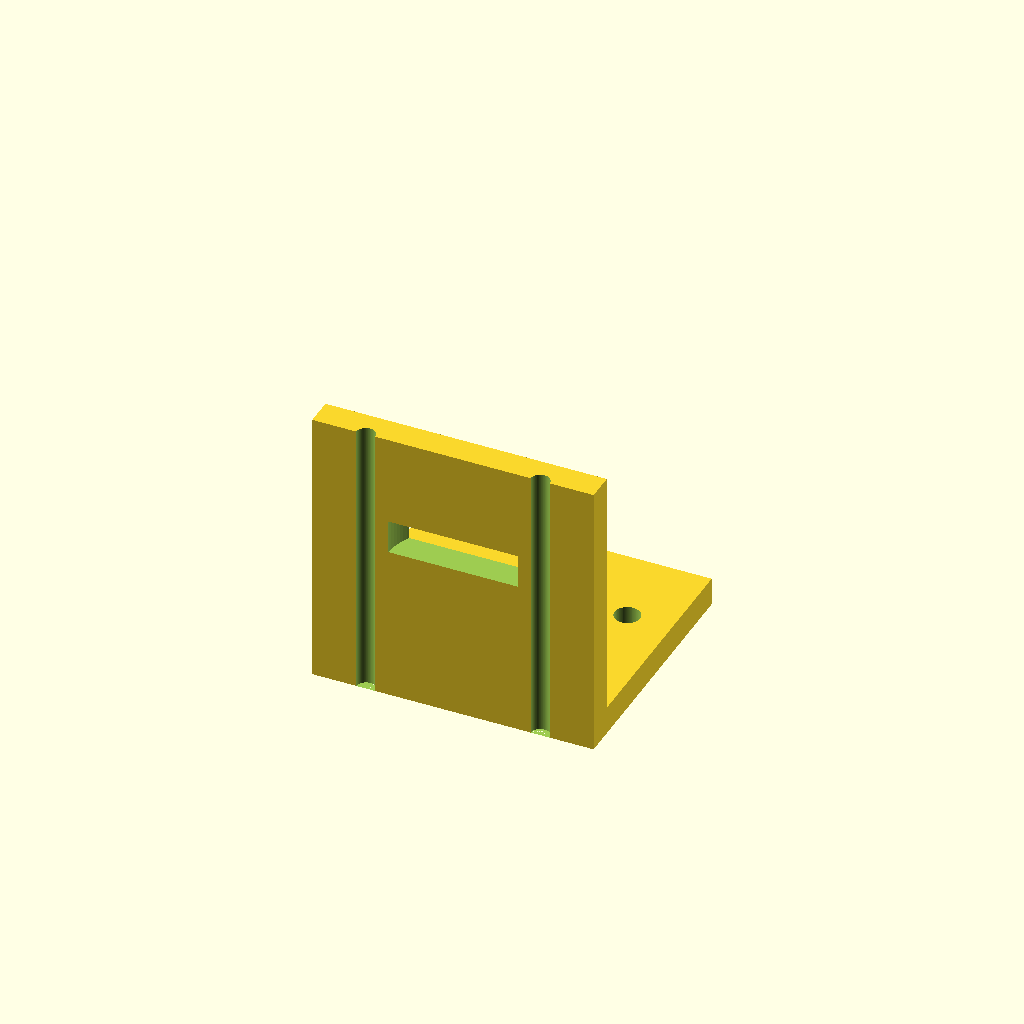
Cell 1 — every parameter at its default value.
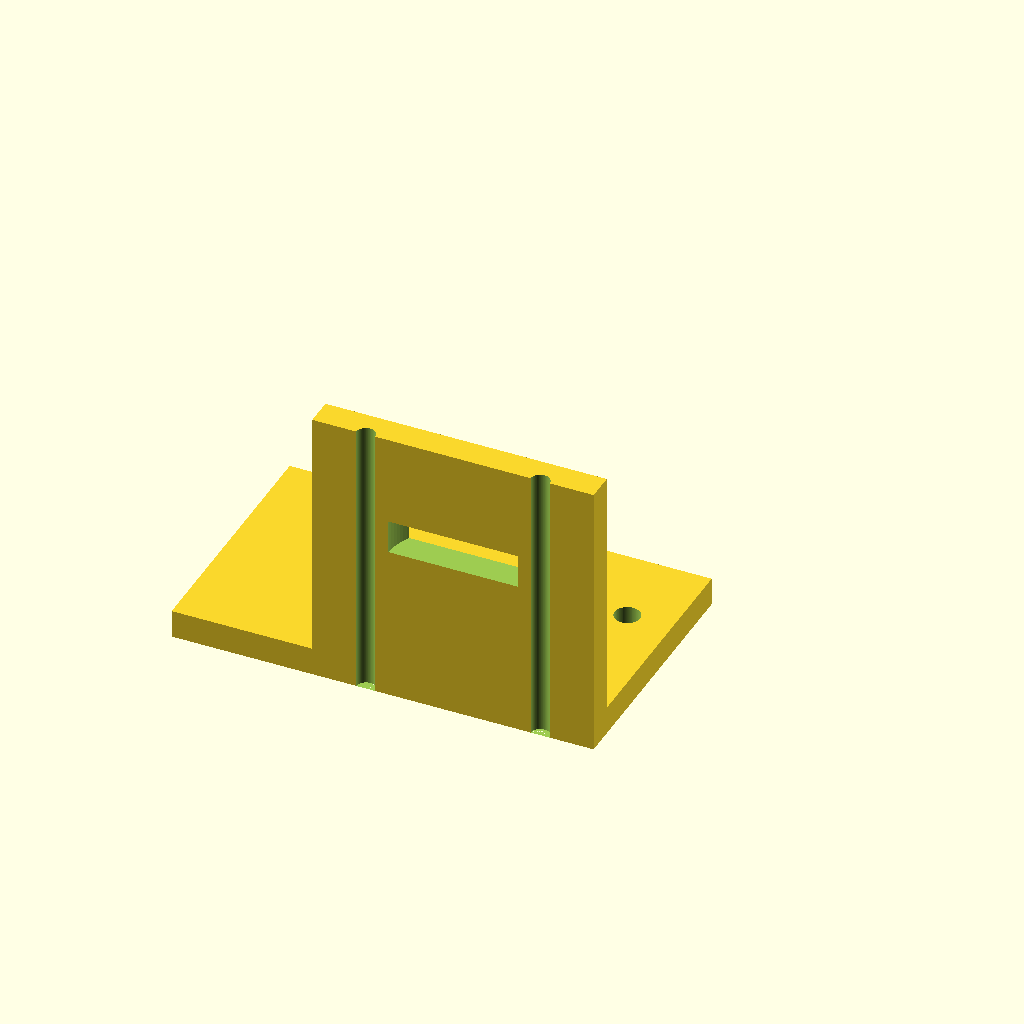
Cell 2 — base_x0 set to -50, the other parameters unchanged.
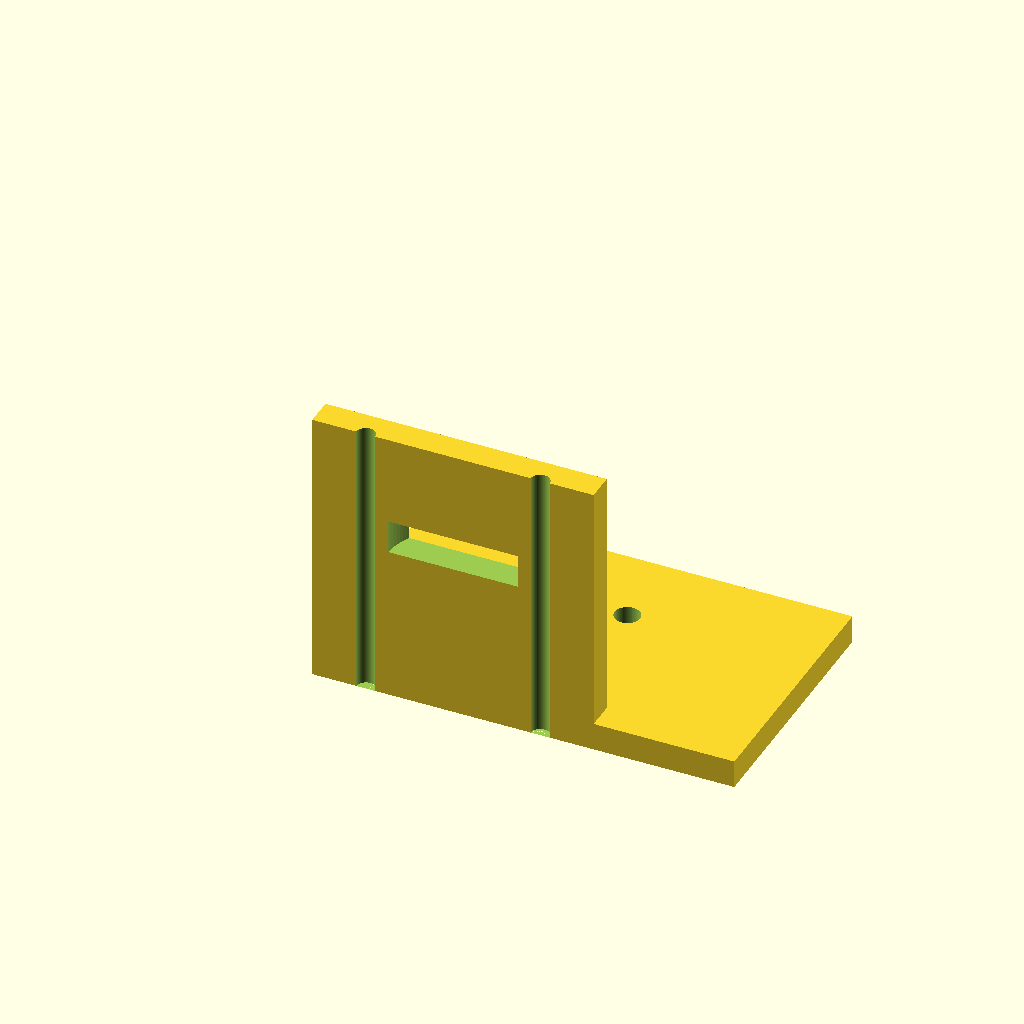
Cell 3: the same model with base_x1 = 50.
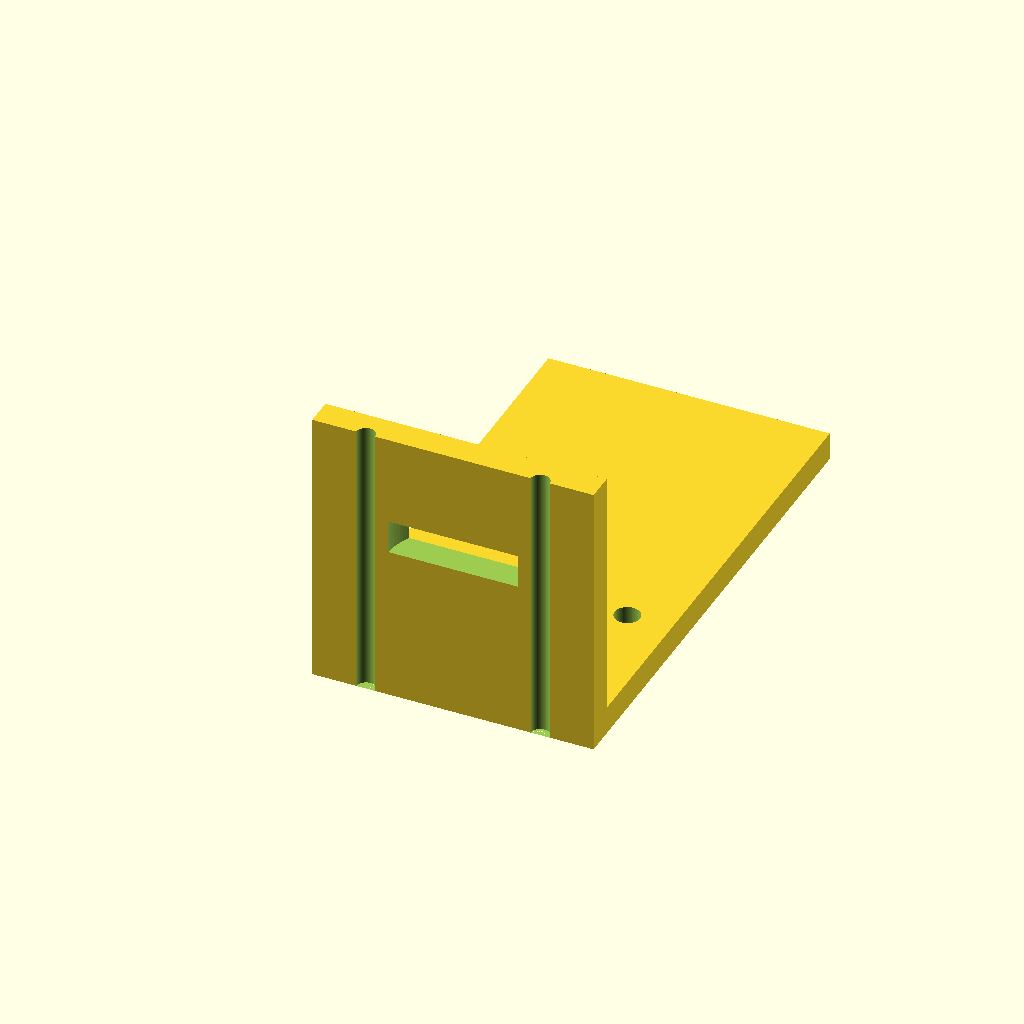
Cell 4: the same model with base_y1 = 90.
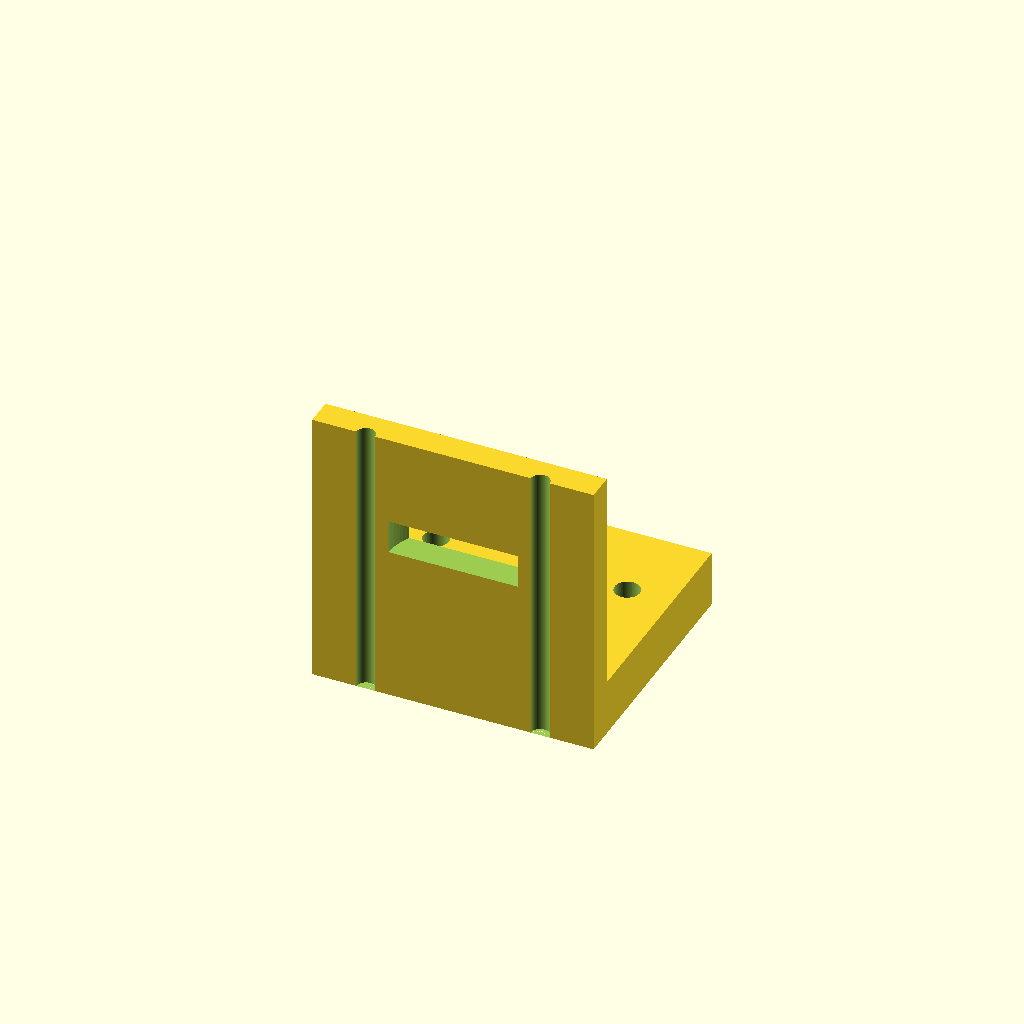
Cell 5: the same model with base_z1 = 10.
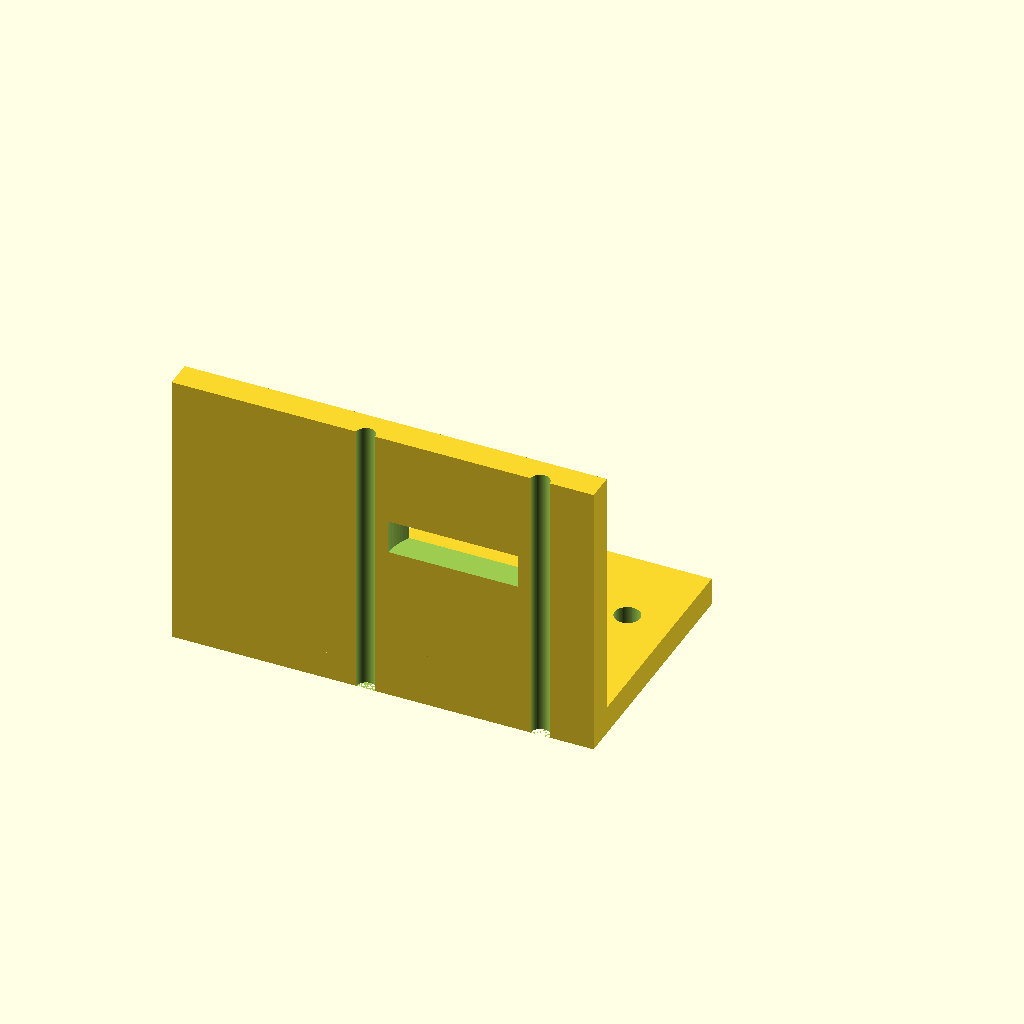
Cell 6 — motor_x0 set to -50, the other parameters unchanged.
All cells are drawn from one camera (rotation 55°, 0°, 25°, orthographic, colour scheme Cornfield), so only the parameter changes between them.
The OpenSCAD source (bench/results/gpu-v11-h1-g13/code/scadcoder-v11/nema17_motor_bracket_s2_a0.scad):
// L-shaped mounting bracket for a NEMA 17 stepper motor (e.g. syringe pump)
// Print orientation: base plate on the bed (z = 0), motor plate builds upward.

// ---------------- Parameters ----------------
base_x0      = -25;    // base plate, x start
base_x1      = 25;     // base plate, x end
base_y0      = 0;      // base plate, y start
base_y1      = 45;     // base plate, y end
base_z0      = 0;      // base plate, z start
base_z1      = 5;      // base plate, z end

motor_x0     = -25;    // motor plate, x start
motor_x1     = 25;     // motor plate, x end
motor_y0     = 0;      // motor plate, y start
motor_y1     = 5;      // motor plate, y end (sits on back edge of base)
motor_z0     = 0;      // motor plate, z start
motor_z1     = 50;     // motor plate, z end

hole_m4_x1   = -17;    // M4 through-hole in base, x
hole_m4_y1   = 30;     // M4 through-hole in base, y
hole_m4_x2   = 17;     // M4 through-hole in base, x
hole_m4_y2   = 30;     // M4 through-hole in base, y
hole_m4_d    = 4.5;    // M4 hole diameter

boss_d       = 23;     // motor centring boss hole diameter
boss_x       = 0;      // boss hole centre, x
boss_z       = 28;     // boss hole centre, z
screw_d      = 3.4;    // M3 screw hole diameter
screw_pat    = 31;     // square pattern side length for screw holes

gusset_t     = 5;      // gusset thickness (X)
gusset_leg   = 20;     // right-triangle leg length (Y and Z)
gusset_x0    = -25;    // left gusset, x start
gusset_x1    = -20;    // left gusset, x end
gusset_y0    = 5;      // gusset triangle, y start (at base)
gusset_z0    = 5;      // gusset triangle, z start (at base)

eps          = 0.5;    // cutter overshoot past faces

$fn = 96;

// ---------------- Model ----------------
difference() {
    union() {
        // Base plate
        translate([base_x0, base_y0, base_z0])
            cube([base_x1 - base_x0, base_y1 - base_y0, base_z1 - base_z0]);

        // Vertical motor plate
        translate([motor_x0, motor_y0, motor_z0])
            cube([motor_x1 - motor_x0, motor_y1 - motor_y0, motor_z1 - motor_z0]);

        // Left triangular gusset (flush with left edge)
        translate([gusset_x0, gusset_y0, gusset_z0])
            rotate([90, 0, 0])
                linear_extrude(height = gusset_t)
                    polygon([[0, 0], [gusset_leg, 0], [0, gusset_leg]]);

        // Right triangular gusset (flush with right edge)
        translate([gusset_x1, gusset_y0, gusset_z0])
            rotate([90, 0, 0])
                linear_extrude(height = gusset_t)
                    polygon([[0, 0], [gusset_leg, 0], [0, gusset_leg]]);
    }

    // Base plate through-holes (M4)
    for (i = [1, 2])
        translate([i == 1 ? hole_m4_x1 : hole_m4_x2, hole_m4_y1, -eps])
            cylinder(d = hole_m4_d, h = base_z1 - base_z0 + 2 * eps);

    // Motor boss hole (through along Y)
    translate([boss_x, motor_y0 - eps, boss_z])
        cylinder(d = boss_d, h = motor_y1 - motor_y0 + 2 * eps);

    // M3 screw holes on a square pattern, centred on the boss hole
    for (a = [0, 90, 180, 270])
        rotate([0, 0, a])
            translate([screw_pat / 2, 0, 0])
                cylinder(d = screw_d, h = motor_z1 - motor_z0 + eps);
}
Parameter table extracted from the source (name, type, default, range or options):
base_x0: number, default -25
base_x1: number, default 25
base_y0: number, default 0
base_y1: number, default 45
base_z0: number, default 0
base_z1: number, default 5
motor_x0: number, default -25
motor_x1: number, default 25
motor_y0: number, default 0
motor_y1: number, default 5
motor_z0: number, default 0
motor_z1: number, default 50
hole_m4_x1: number, default -17
hole_m4_y1: number, default 30
hole_m4_x2: number, default 17
hole_m4_y2: number, default 30
hole_m4_d: number, default 4.5
boss_d: number, default 23
boss_x: number, default 0
boss_z: number, default 28
screw_d: number, default 3.4
screw_pat: number, default 31
gusset_t: number, default 5
gusset_leg: number, default 20
gusset_x0: number, default -25
gusset_x1: number, default -20
gusset_y0: number, default 5
gusset_z0: number, default 5
eps: number, default 0.5
